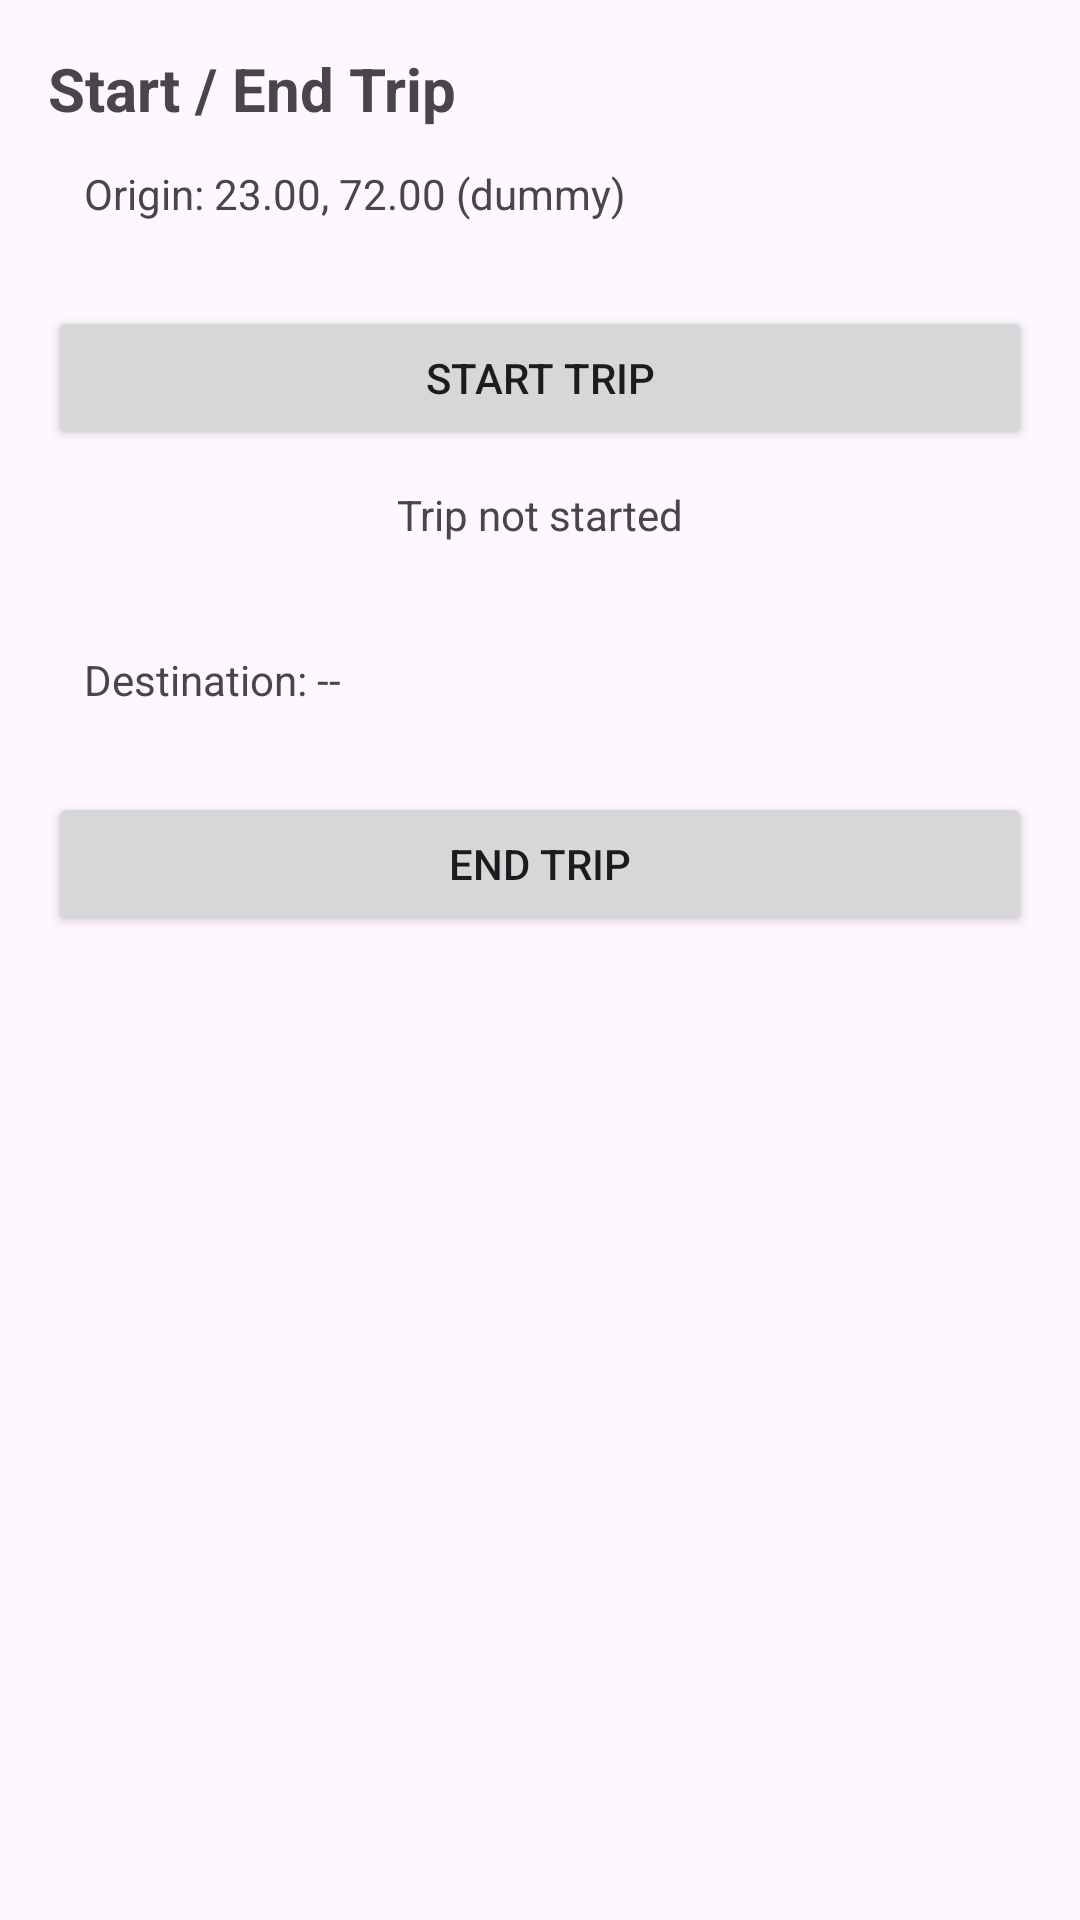

Produce the Android XML layout that renders to this screen, including the resource entries it uses.
<!-- AndroidManifest.xml: application theme Theme.MAD_23012021046_Assignment -->
<!-- res/layout/activity_start_trip.xml -->
<?xml version="1.0" encoding="utf-8"?>
<androidx.constraintlayout.widget.ConstraintLayout
    xmlns:android="http://schemas.android.com/apk/res/android"
    xmlns:app="http://schemas.android.com/apk/res-auto"
    android:padding="16dp"
    android:layout_width="match_parent"
    android:layout_height="match_parent">

    <TextView
        android:id="@+id/tvHeader"
        android:layout_width="0dp"
        android:layout_height="wrap_content"
        android:text="Start / End Trip"
        android:textSize="20sp"
        android:textStyle="bold"
        android:layout_marginBottom="20dp"
        app:layout_constraintTop_toTopOf="parent"
        app:layout_constraintStart_toStartOf="parent"
        app:layout_constraintEnd_toEndOf="parent"/>

    <TextView
        android:id="@+id/tvOrigin"
        android:layout_width="0dp"
        android:layout_height="wrap_content"
        android:text="Origin: 23.00, 72.00 (dummy)"
        android:padding="12dp"
        app:layout_constraintTop_toBottomOf="@id/tvHeader"
        app:layout_constraintStart_toStartOf="parent"
        app:layout_constraintEnd_toEndOf="parent"/>

    <Button
        android:id="@+id/btnStart"
        android:layout_width="0dp"
        android:layout_height="wrap_content"
        android:text="Start Trip"
        android:layout_marginTop="16dp"
        app:layout_constraintTop_toBottomOf="@id/tvOrigin"
        app:layout_constraintStart_toStartOf="parent"
        app:layout_constraintEnd_toEndOf="parent"/>

    <TextView
        android:id="@+id/tvTripStatus"
        android:layout_width="wrap_content"
        android:layout_height="wrap_content"
        android:text="Trip not started"
        android:layout_marginTop="12dp"
        app:layout_constraintTop_toBottomOf="@id/btnStart"
        app:layout_constraintStart_toStartOf="parent"
        app:layout_constraintEnd_toEndOf="parent"/>

    <TextView
        android:id="@+id/tvDestination"
        android:layout_width="0dp"
        android:layout_height="wrap_content"
        android:text="Destination: --"
        android:padding="12dp"
        android:layout_marginTop="24dp"
        app:layout_constraintTop_toBottomOf="@id/tvTripStatus"
        app:layout_constraintStart_toStartOf="parent"
        app:layout_constraintEnd_toEndOf="parent"/>

    <Button
        android:id="@+id/btnEnd"
        android:layout_width="0dp"
        android:layout_height="wrap_content"
        android:text="End Trip"
        android:layout_marginTop="16dp"
        app:layout_constraintTop_toBottomOf="@id/tvDestination"
        app:layout_constraintStart_toStartOf="parent"
        app:layout_constraintEnd_toEndOf="parent"/>

</androidx.constraintlayout.widget.ConstraintLayout>
<!-- resources referenced by this layout -->
<resources>
  <style name="Theme.MAD_23012021046_Assignment" parent="Base.Theme.MAD_23012021046_Assignment" />
  <style name="Base.Theme.MAD_23012021046_Assignment" parent="Theme.Material3.DayNight.NoActionBar">
          
          
      </style>
</resources>
